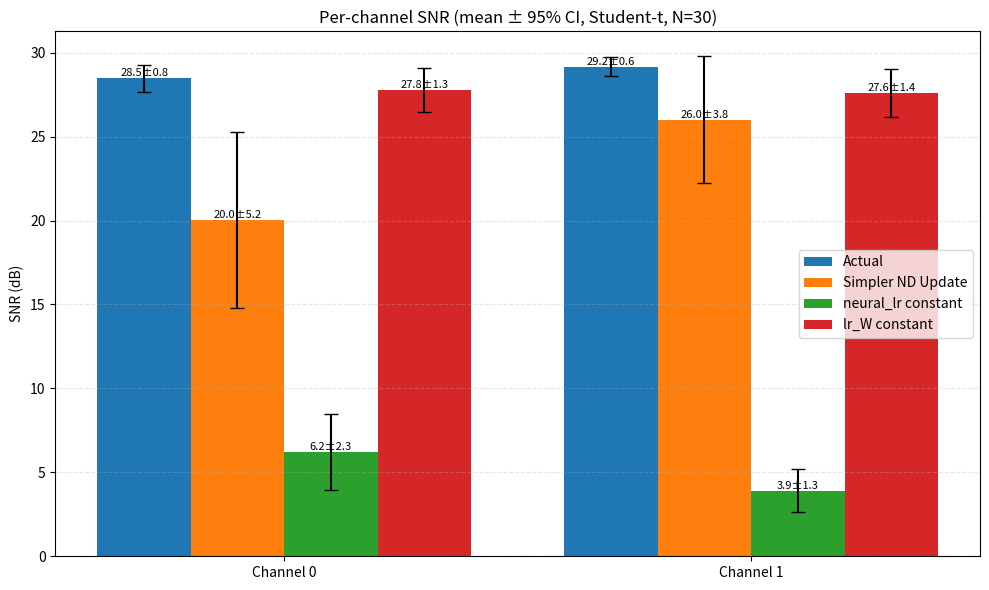

Generate this figure with matplotlib:
import matplotlib.pyplot as plt
import numpy as np

channels = ["Channel 0", "Channel 1"]
labels = ["Actual", "Simpler ND Update", "neural_lr constant", "lr_W constant"]

means = np.array([
    [28.4593, 29.1636],
    [20.0179, 26.0096],
    [6.2133, 3.9063],
    [27.7609, 27.6059]
])

stds = np.array([
    [2.0814, 1.4946],
    [14.0483, 10.0961],
    [6.0594, 3.3862],
    [3.5117, 3.7865]
])

# 95% CI with Student-t
N = 30
t_crit = 2.045
ci95 = t_crit * stds / np.sqrt(N)

x = np.arange(len(channels))
width = 0.2

plt.figure(figsize=(10,6))

for i in range(len(labels)):
    bars = plt.bar(x + (i - 1.5)*width, means[i], width,
                   yerr=ci95[i], capsize=5, label=labels[i])
    
    for j, bar in enumerate(bars):
        h = bar.get_height()
        plt.text(bar.get_x() + bar.get_width()/2, h,
                 f"{means[i,j]:.1f}±{ci95[i,j]:.1f}",
                 ha='center', va='bottom', fontsize=8)

plt.xticks(x, channels)
plt.ylabel("SNR (dB)")
plt.title("Per-channel SNR (mean ± 95% CI, Student-t, N=30)")
plt.legend()
plt.grid(axis='y', linestyle='--', alpha=0.3)

plt.tight_layout()
plt.show()
